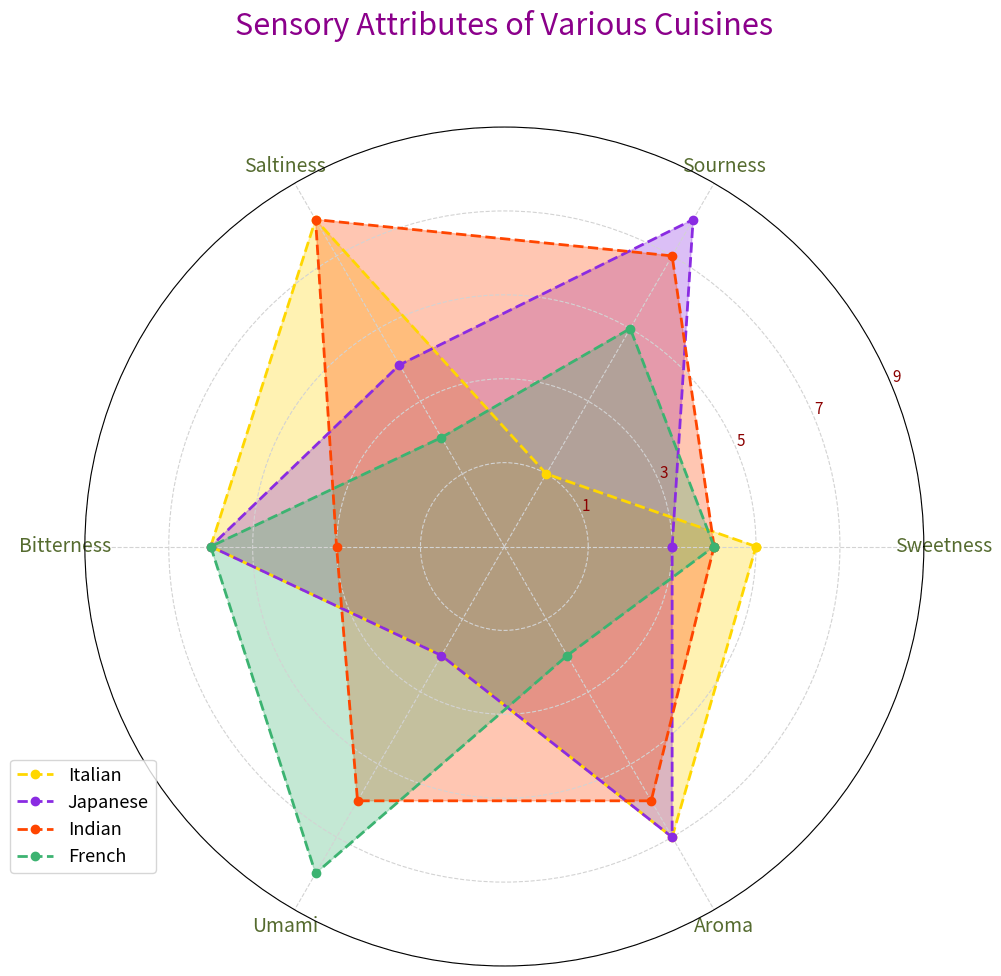

Python code for this plot:
import matplotlib.pyplot as plt
import numpy as np

attributes = ['Sweetness', 'Sourness', 'Saltiness', 'Bitterness', 'Umami', 'Aroma']
num_vars = len(attributes)

cuisine_italian = [6, 2, 9, 7, 3, 8]
cuisine_japanese = [4, 9, 5, 7, 3, 8]
cuisine_indian = [5, 8, 9, 4, 7, 7]
cuisine_french = [5, 6, 3, 7, 9, 3]

cuisine_italian += cuisine_italian[:1]
cuisine_japanese += cuisine_japanese[:1]
cuisine_indian += cuisine_indian[:1]
cuisine_french += cuisine_french[:1]

angles = np.linspace(0, 2 * np.pi, num_vars, endpoint=False).tolist()
angles += angles[:1]

fig, ax = plt.subplots(figsize=(10, 10), subplot_kw=dict(polar=True))

plt.xticks(angles[:-1], attributes, color='darkolivegreen', size=14)
ax.set_yticklabels(["1", "3", "5", "7", "9"], color='darkred', size=11)
ax.set_ylim(0, 10)
ax.grid(color='lightgrey', linestyle='--', linewidth=0.8)

colors = ['#FFD700', '#8A2BE2', '#FF4500', '#3CB371']
cuisines = [cuisine_italian, cuisine_japanese, cuisine_indian, cuisine_french]
cuisine_names = ['Italian', 'Japanese', 'Indian', 'French']

for data, name, color in zip(cuisines, cuisine_names, colors):
    ax.fill(angles, data, color=color, alpha=0.3)
    ax.plot(angles, data, linewidth=2, linestyle='--', marker='o', label=name, color=color)

plt.title('Sensory Attributes of Various Cuisines', size=22, color='darkmagenta', y=1.1)
plt.legend(loc='lower left', bbox_to_anchor=(-0.1, 0.1), fontsize=13, frameon=True)
plt.tight_layout()
plt.show()
